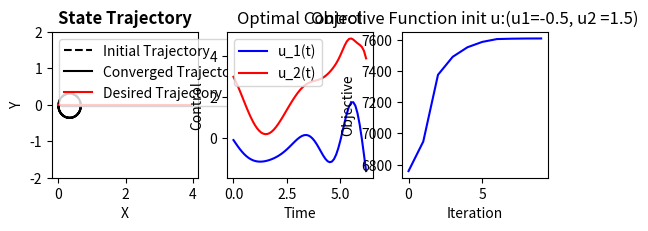

Python code for this plot:
from operator import inv
import numpy as np
import matplotlib.pyplot as plt
import math
from scipy.integrate import solve_bvp
from matplotlib.legend_handler import HandlerTuple

# iLQR parameters
dt = 0.1
tf = 2 * math.pi
x0 = np.array([0, 0, math.pi / 2.0])
N = 63
init_u_traj = np.tile(np.array([-0.5, 1.5]), reps=(N, 1))
termCondition = np.array([4, 0, np.pi / 2.0])

# State
x = x0

# Desired trajectory
x_d = np.array([[2.0 * x / np.pi, 0.0] for x in np.arange(0, 6.3, 0.1)])

##### Helper functions #####
# Update the state based on a packed trajectory
def step(xIn, uIn):
    xNew = xIn + dt * dyn(xIn, uIn)
    return xNew

# Creates a trajectory based on a constant control input
def createInitTraj(startingPoint, u_traj):
    tsteps = u_traj.shape[0]
    xTraj = np.zeros((tsteps, 3))
    xt = startingPoint.copy()
    for t in range(tsteps):
        xt_new = step(xt, u_traj[t])
        xTraj[t] = xt_new.copy()
        xt = xt_new.copy()
    return xTraj

################## Starting the iLQR algorithm

# Qx, Ru, P1, Qz, Rv
Qx = np.diag([10.0, 10.0, 2.0])
Ru = np.diag([4.0, 2.0])
P1 = np.diag([20.0, 20.0, 5.0])
Qz = np.diag([5.0, 5.0, 1.0])
Rv = np.diag([2.0, 1.0])

# Initial control trajectory
uInit1 = init_u_traj[:, 0][0]
uInit2 = init_u_traj[:, 1][0]

##### Helper functions to get the terms for the iLQR algorithm #####
# Get the xdot term
def dyn(xIn, uIn):
    return np.array([uIn[0] * math.cos(xIn[2]),
                     uIn[0] * math.sin(xIn[2]),
                     uIn[1]])

# Get the A matrix
def getA(xIn, uIn):
    # The A matrix is the partial derivative of dynamics wrt x
    return np.array([[0, 0, -uIn[0] * math.sin(xIn[2])],
                     [0, 0, uIn[0] * math.cos(xIn[2])],
                     [0, 0, 0]])

# Get the B matrix
def getB(xIn, uIn):
    # The B matrix is the partial derivative of dynamics wrt u
    return np.array([[math.cos(xIn[2]), 0],
                     [math.sin(xIn[2]), 0],
                     [0, 1.0]])

# Get the loss function
def loss(t, x, u):
    totalLoss = 0
    for t in range(N):
        xd = np.array(
            [2.0 * t * dt / np.pi, 0.0, np.pi / 2.0]
        )  # update desired state at each timestep
        xLoss = (x[t] - xd).T @ Qx @ (x[t] - xd)
        uLoss = u[t].T @ Ru @ u[t]
        totalLoss += xLoss + uLoss
    return totalLoss

# Get x desired at time t
def xd(t):
    return np.array([2.0 * t / np.pi, 0.0, np.pi / 2.0])

# Get dldx
def dldx(t, x):
    # Take the derivative of l(x, u) wrt x
    return 2 * Qx @ (x - xd(t))

# Get dldu
def dldu(u):
    # Take the derivative of l(x, u) wrt u
    return 2 * Ru @ u

###### iLQR Algorithm ######
def ilqr_iter(x0, u_traj):
    # :param x0: initial state of the system
    # :param u_traj: current estimation of the optimal control trajectory
    # :return: the descent direction for the control
    # forward simulate the state trajectory
    xTraj = createInitTraj(x0, u_traj)

    # compute other variables needed for specifying the dynamics of z(t) and p(t)
    A_list = np.zeros((N, 3, 3))
    B_list = np.zeros((N, 3, 2))
    a_list = np.zeros((N, 3))
    b_list = np.zeros((N, 2))
    for t_idx in range(N):
        t = t_idx * dt
        A_list[t_idx] = getA(xTraj[t_idx], u_traj[t_idx])
        B_list[t_idx] = getB(xTraj[t_idx], u_traj[t_idx])
        a_list[t_idx] = dldx(t, xTraj[t_idx])
        b_list[t_idx] = dldu(u_traj[t_idx])

    xd_T = np.array([
        2.0*(N-1)*dt / np.pi, 0.0, np.pi/2.0
    ])  # desired terminal state

    p1 = termCondition

    def zp_dyn(t, zp):
        # Getting the A and B matrices
        t_idx = (t/dt).astype(int)
        At = A_list[t_idx]
        Bt = B_list[t_idx]
        at = a_list[t_idx]
        bt = b_list[t_idx]

        # M matrix
        M_11 = At
        M_12 = np.zeros((3,3))
        M_21 = np.zeros((3,3))
        M_22 = -At.T

        # Dynamic matrix
        dyn_mat = np.block([
            [M_11, M_12],
            [M_21, M_22]
        ])

        # Dynamic vector
        m_1 = Bt @ np.linalg.inv(Rv) @ (-Bt.T @ zp[3:] - bt)
        m_2 = -at - At.T @ zp[3:]
        dyn_vec = np.hstack([m_1, m_2])

        return dyn_mat @ zp + dyn_vec

    # this will be the actual dynamics function you provide to solve_bvp,
    # it takes in a list of time steps and corresponding [z(t), p(t)]
    # and returns a list of [zdot(t), pdot(t)]
    def zp_dyn_list(t_list, zp_list):
        list_len = len(t_list)
        zp_dot_list = np.zeros((6, list_len))
        for _i in range(list_len):
            zp_dot_list[:,_i] = zp_dyn(t_list[_i], zp_list[:,_i])
        return zp_dot_list

    # boundary condition (inputs are [z(0),p(0)] and [z(T),p(T)])
    def zp_bc(zp_0, zp_T):
        return np.hstack([zp_0[:3], zp_T[:3] - p1])

    ### The solver will say it does not converge, but the returned result
    ### is numerically accurate enough for our use
    tlist = np.arange(N) * dt
    res = solve_bvp(zp_dyn_list, zp_bc, tlist, np.zeros((6,N)), max_nodes=100)
    zp_traj = res.sol(tlist).T

    z_traj = zp_traj[:,:3]
    p_traj = zp_traj[:,3:]

    v_traj = np.zeros((N, 2))
    for _i in range(N):
        At = A_list[_i]
        Bt = B_list[_i]
        at = a_list[_i]
        bt = b_list[_i]

        zt = z_traj[_i]
        pt = p_traj[_i]

        vt = -np.linalg.inv(Rv) @ (Bt.T @ pt - bt)
        v_traj[_i] = vt

    return v_traj

# Starting conditions for the iLQR algorithm
uTraj = init_u_traj.copy()
initXTraj = createInitTraj(x0, uTraj)

# Array to store the objective value
objVal = []

# The loop to iterate through the iLQR algorithm
for iter in range(10):
    # Simulate with the current command
    xTraj = createInitTraj(x0, init_u_traj)

    decent = ilqr_iter(x0, uTraj)

    gamma = 1.0
    alpha = 1e-04
    beta = 0.5

    cost = loss(0, xTraj, uTraj)
    objVal.append(cost)

    while True:
        uTrajNew = uTraj + gamma * decent
        xTrajNew = createInitTraj(x0, uTrajNew)

        cost_new = loss(0, xTrajNew, uTrajNew)
        expected_reduction = alpha * gamma * np.sum(decent * decent)
        print(expected_reduction, cost, cost_new)

        if cost_new <= cost + expected_reduction:
            break

        gamma *= beta

    uTraj += gamma * decent

# Setting up figures and plots
fig, ax = plt.subplots(1, 3)
ax[0].set_title('State Trajectory', weight='bold')
ax[1].set_title('Optimal Control', weight='bold')
ax[2].set_title('Objective Value', weight='bold')

final_line = ax[0].plot(xTraj[:, 0], xTraj[:, 1], linestyle="-", color="k")
init_line = ax[0].plot(initXTraj[:, 0], initXTraj[:, 1], linestyle="--", color="k")
desired = ax[0].plot(x_d[:, 0], x_d[:, 1], linestyle="-", color="r")
ax[0].set_xlabel("X")
ax[0].set_ylabel("Y")
ax[0].legend(
    [(init_line[0],), (final_line[0],), (desired[0])],
    ["Initial Trajectory", "Converged Trajectory", "Desired Trajectory"],
    handler_map={(init_line[0], final_line[0], desired[0]): HandlerTuple(ndivide=None)},
)
ax[0].set_ylim(-2, 2)
ax[1].set_title("Optimal Control")
u1_line = ax[1].plot(np.arange(0, 6.3, 0.1), uTraj[:, 0], linestyle="-", color="b")
u2_line = ax[1].plot(np.arange(0, 6.3, 0.1), uTraj[:, 1], linestyle="-", color="r")
ax[1].set_xlabel("Time")
ax[1].set_ylabel("Control")
ax[1].legend(
    [(u1_line[0],), (u2_line[0],)],
    ["u_1(t)", "u_2(t)"],
    handler_map={(u1_line[0], u2_line[0]): HandlerTuple(ndivide=None)},
)
ax[2].set_title(
    "Objective Function init u:(u1={}, u2 ={})".format(uInit1, uInit2)
)
ax[2].plot(objVal, linestyle="-", color="b")
ax[2].set_xlabel("Iteration")
ax[2].set_ylabel("Objective")
ax[0].set_box_aspect(1)
ax[1].set_box_aspect(1)

ax[2].set_box_aspect(1)

# Show the plots
plt.show()
